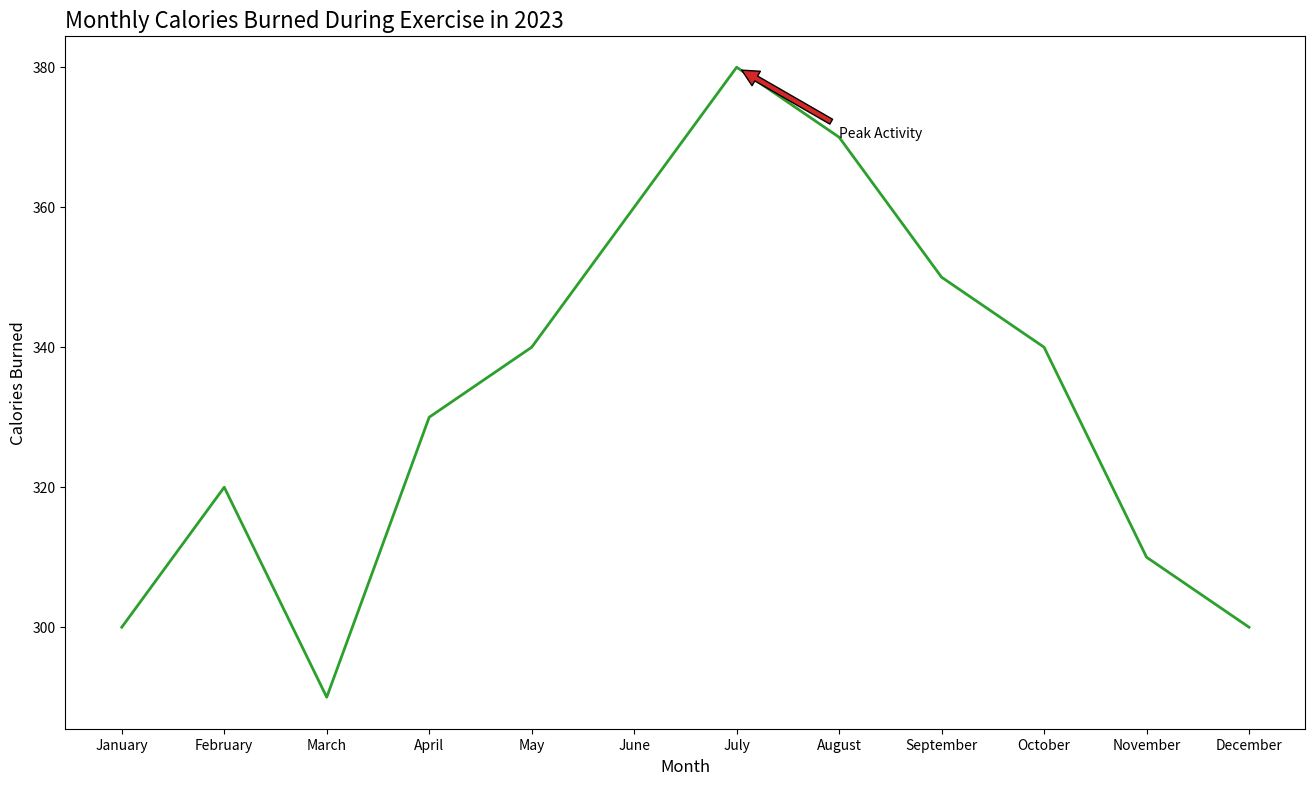

This figure's Python source:

import matplotlib.pyplot as plt

months = ['January', 'February', 'March', 'April', 'May', 'June', 
          'July', 'August', 'September', 'October', 'November', 'December']
calories_burned = [300, 320, 290, 330, 340, 360, 380, 370, 350, 340, 310, 300]

plt.figure(figsize=(16, 9))

plt.plot(months, calories_burned, color='#2ca02c', linewidth=2)

plt.annotate('Peak Activity', xy=('July', 380), xytext=('August', 370),
             arrowprops=dict(facecolor='#d62728', shrink=0.05))

plt.title('Monthly Calories Burned During Exercise in 2023', fontsize=16, loc='left')  
plt.xlabel('Month', fontsize=12)  
plt.ylabel('Calories Burned', fontsize=12)  

plt.show()
